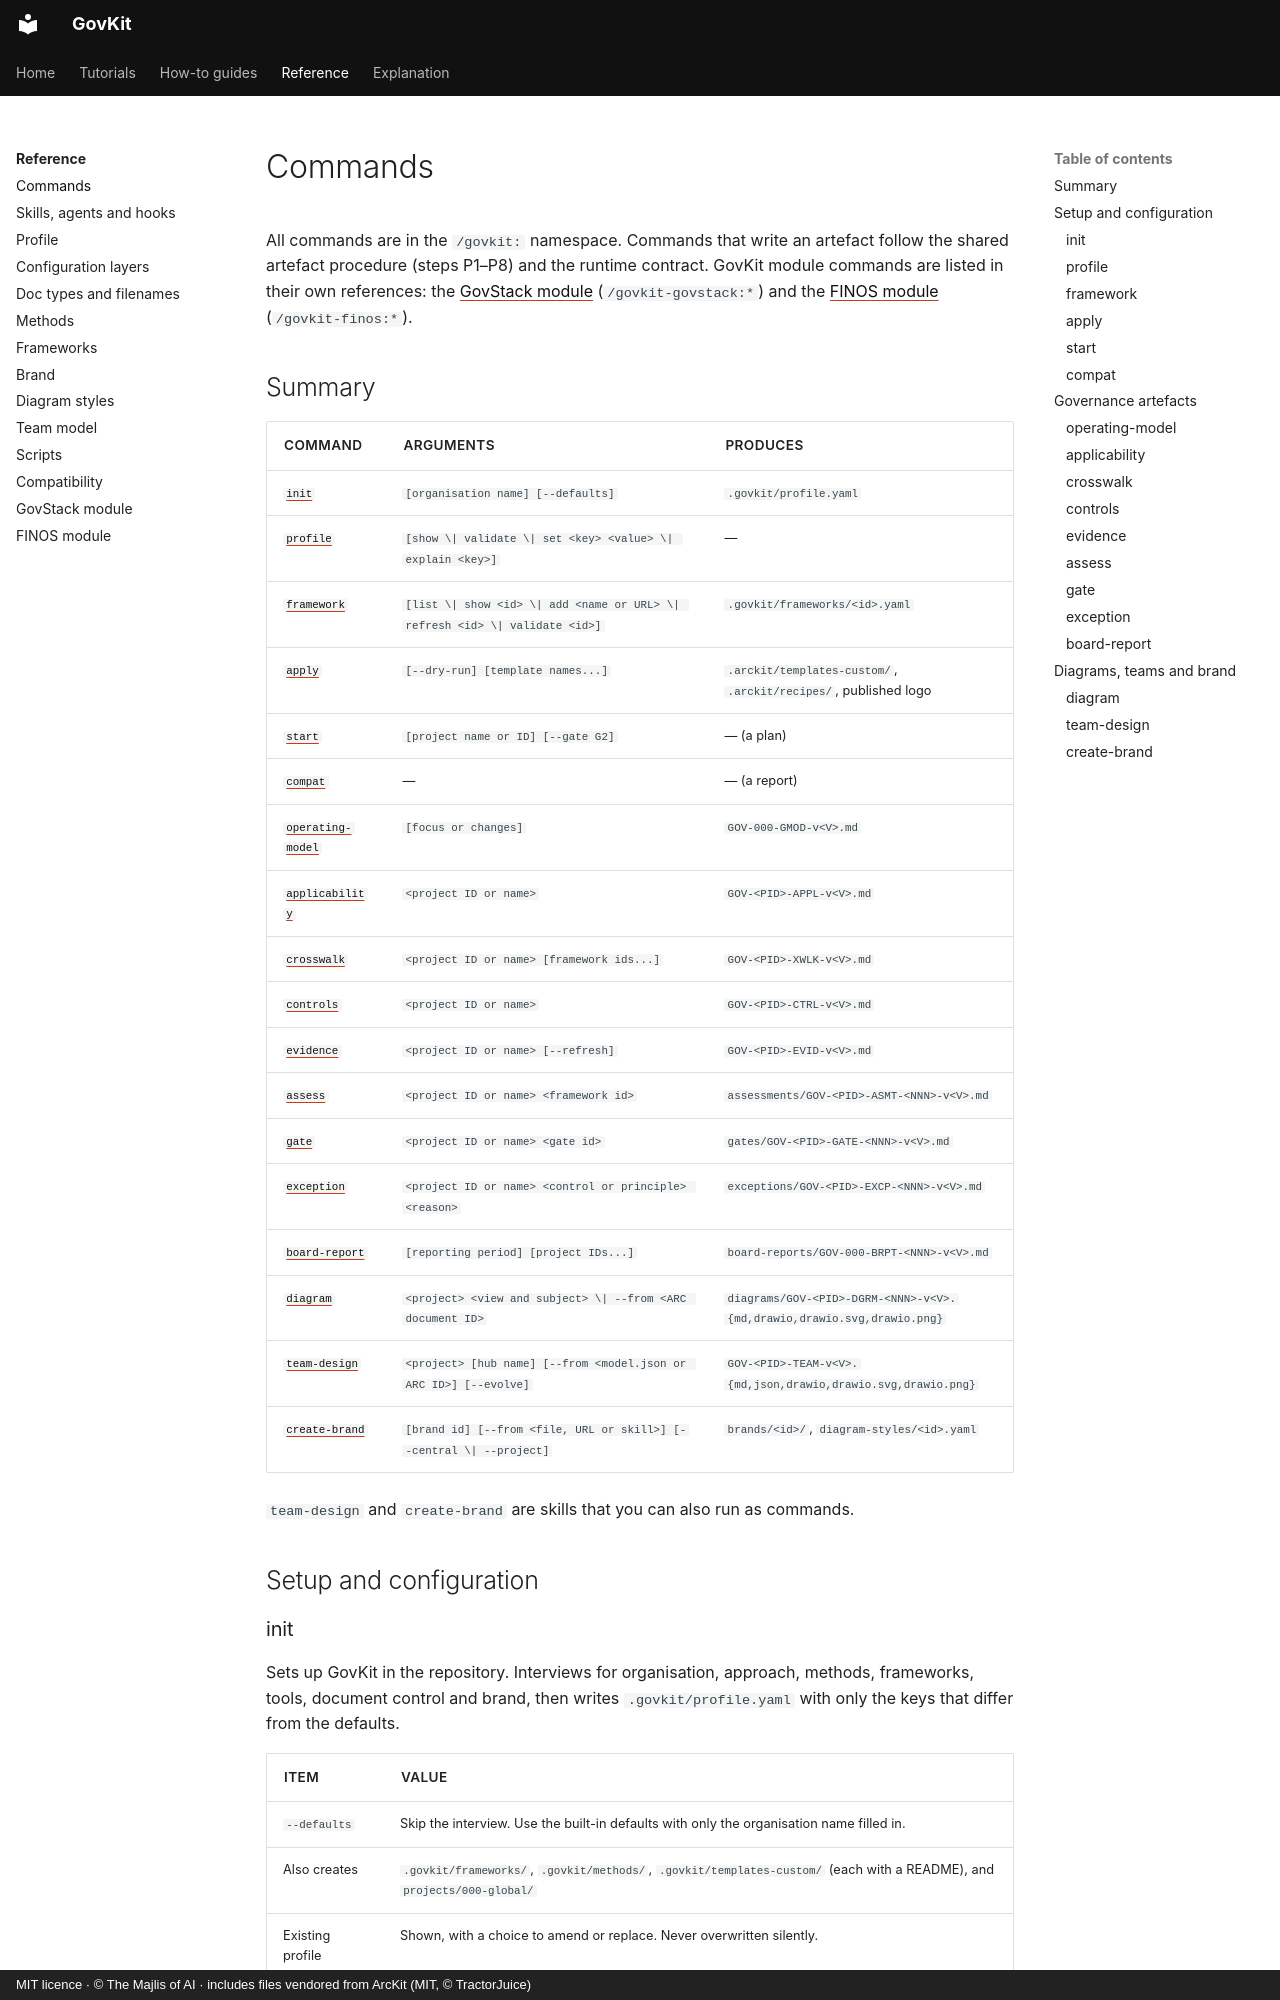

repository: majlisofai/govkit · page: reference/commands/index.html · generator: mkdocs · copyright: MIT licence · © The Majlis of AI · includes files vendored from ArcKit (MIT, © TractorJuice)

# Commands

All commands are in the `/govkit:` namespace. Commands that write an artefact follow the shared artefact procedure (steps P1–P8) and the runtime contract. GovKit module commands are listed in their own references: the [GovStack module](govstack-overlay.md#commands) (`/govkit-govstack:*`) and the [FINOS module](finos-module.md#commands) (`/govkit-finos:*`).

## Summary

| Command | Arguments | Produces |
|---------|-----------|----------|
| [`init`](#init) | `[organisation name] [--defaults]` | `.govkit/profile.yaml` |
| [`profile`](#profile) | `[show \| validate \| set <key> <value> \| explain <key>]` | — |
| [`framework`](#framework) | `[list \| show <id> \| add <name or URL> \| refresh <id> \| validate <id>]` | `.govkit/frameworks/<id>.yaml` |
| [`apply`](#apply) | `[--dry-run] [template names...]` | `.arckit/templates-custom/`, `.arckit/recipes/`, published logo |
| [`start`](#start) | `[project name or ID] [--gate G2]` | — (a plan) |
| [`compat`](#compat) | — | — (a report) |
| [`operating-model`](#operating-model) | `[focus or changes]` | `GOV-000-GMOD-v<V>.md` |
| [`applicability`](#applicability) | `<project ID or name>` | `GOV-<PID>-APPL-v<V>.md` |
| [`crosswalk`](#crosswalk) | `<project ID or name> [framework ids...]` | `GOV-<PID>-XWLK-v<V>.md` |
| [`controls`](#controls) | `<project ID or name>` | `GOV-<PID>-CTRL-v<V>.md` |
| [`evidence`](#evidence) | `<project ID or name> [--refresh]` | `GOV-<PID>-EVID-v<V>.md` |
| [`assess`](#assess) | `<project ID or name> <framework id>` | `assessments/GOV-<PID>-ASMT-<NNN>-v<V>.md` |
| [`gate`](#gate) | `<project ID or name> <gate id>` | `gates/GOV-<PID>-GATE-<NNN>-v<V>.md` |
| [`exception`](#exception) | `<project ID or name> <control or principle> <reason>` | `exceptions/GOV-<PID>-EXCP-<NNN>-v<V>.md` |
| [`board-report`](#board-report) | `[reporting period] [project IDs...]` | `board-reports/GOV-000-BRPT-<NNN>-v<V>.md` |
| [`diagram`](#diagram) | `<project> <view and subject> \| --from <ARC document ID>` | `diagrams/GOV-<PID>-DGRM-<NNN>-v<V>.{md,drawio,drawio.svg,drawio.png}` |
| [`team-design`](#team-design) | `<project> [hub name] [--from <model.json or ARC ID>] [--evolve]` | `GOV-<PID>-TEAM-v<V>.{md,json,drawio,drawio.svg,drawio.png}` |
| [`create-brand`](#create-brand) | `[brand id] [--from <file, URL or skill>] [--central \| --project]` | `brands/<id>/`, `diagram-styles/<id>.yaml` |

`team-design` and `create-brand` are skills that you can also run as commands.

## Setup and configuration
